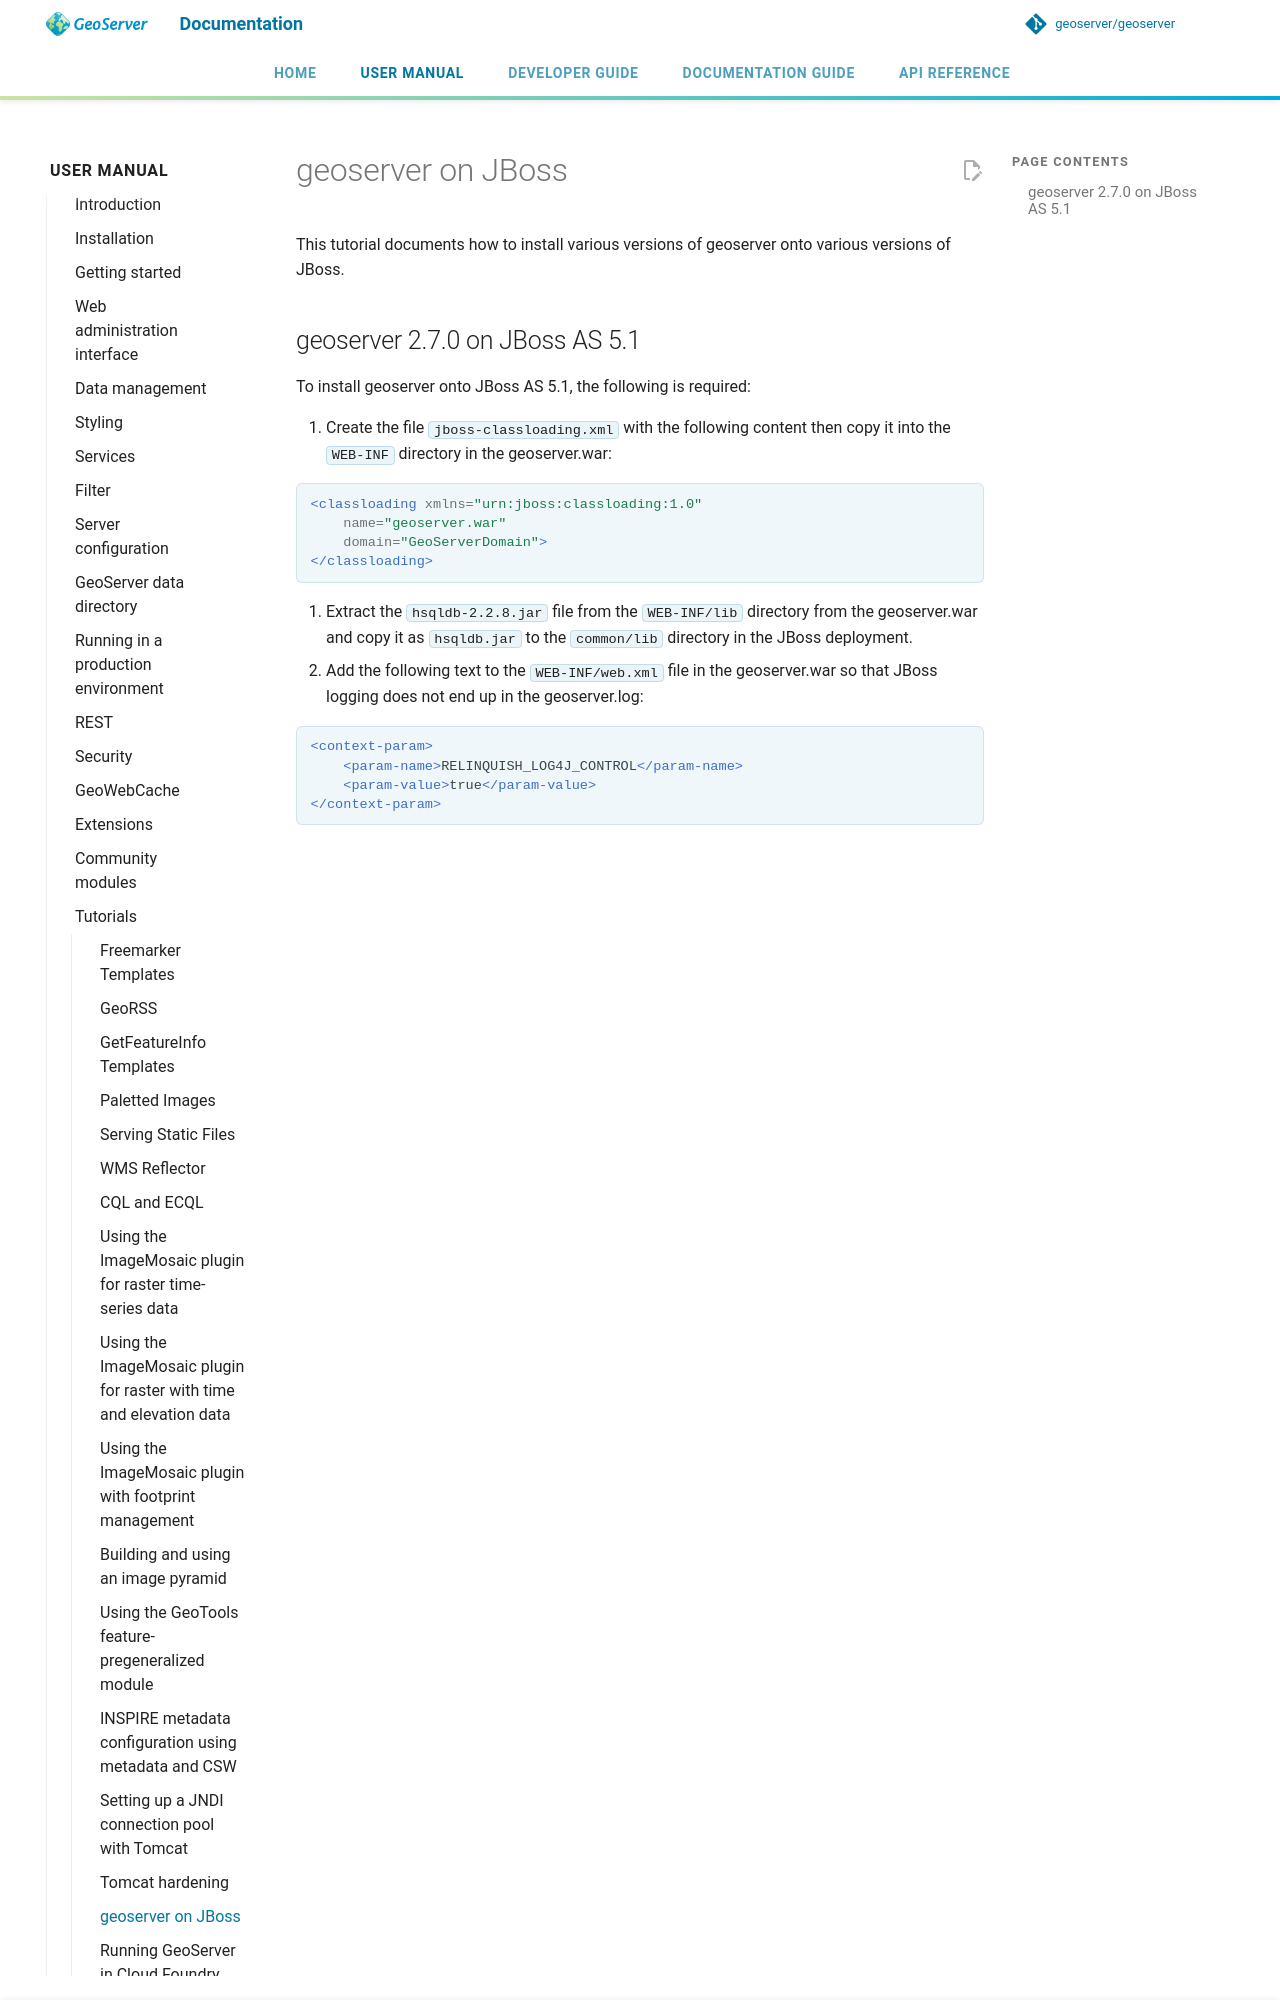

repository: petersmythe/geoserver · page: latest/en/user/tutorials/jboss/jboss_tutorial/index.html · generator: mkdocs

# geoserver on JBoss

This tutorial documents how to install various versions of geoserver onto various versions of JBoss.

## geoserver 2.7.0 on JBoss AS 5.1

To install geoserver onto JBoss AS 5.1, the following is required:

1.  Create the file `jboss-classloading.xml` with the following content then copy it into the `WEB-INF` directory in the geoserver.war:

```xml
<classloading xmlns="urn:jboss:classloading:1.0"
    name="geoserver.war"
    domain="GeoServerDomain">
</classloading>
```

2.  Extract the `hsqldb-2.2.8.jar` file from the `WEB-INF/lib` directory from the geoserver.war and copy it as `hsqldb.jar` to the `common/lib` directory in the JBoss deployment.
3.  Add the following text to the `WEB-INF/web.xml` file in the geoserver.war so that JBoss logging does not end up in the geoserver.log:
